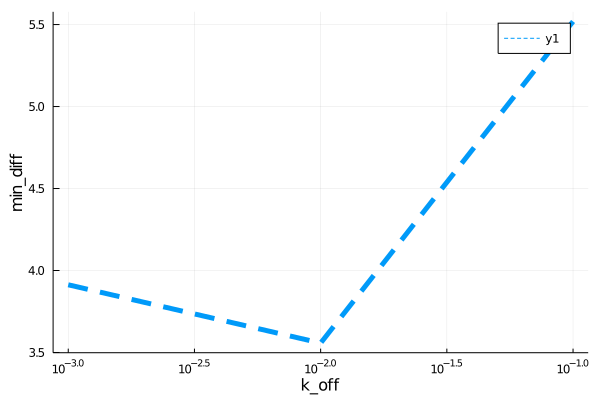

The table this chart was drawn from, first rows:
para, error
0.001, 3.913
0.01, 3.557
0.1, 5.519
